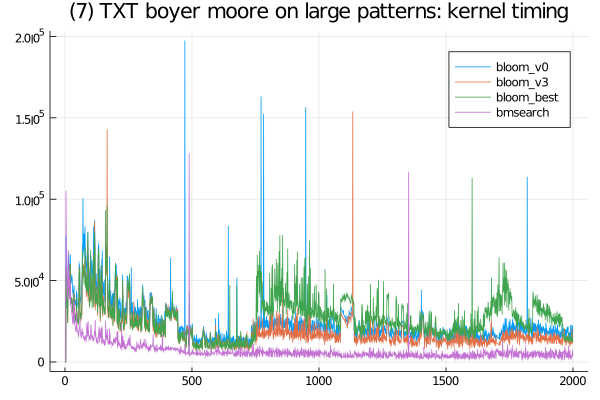

Source data for this figure (header and first rows):
bloom_best, SFinit, 0, 0, 0, 200, 100, 100, 200, 100, 200, 100, 201, 200, 199, 200, 200, 200, 300, 100, 200, 200, 200, 300
bloom_best, SFkernel, 0, 0, 0, 58000, 44400, 40499, 33201, 37700, 34500, 30299, 24000, 49300, 47201, 45700, 59799, 42000, 40999, 40899, 53300, 38801, 59999, 35401
bloom_best, SFloops, 0, 0, 0, 0, 0, 0, 0, 0, 0, 0, 0, 0, 0, 0, 0, 0, 0, 0, 0, 0, 0, 0
bloom_best, SFtests, 0, 0, 0, 0, 0, 0, 0, 0, 0, 0, 0, 0, 0, 0, 0, 0, 0, 0, 0, 0, 0, 0
bloom_best, SFskips, 0, 0, 0, 0, 0, 0, 0, 0, 0, 0, 0, 0, 0, 0, 0, 0, 0, 0, 0, 0, 0, 0
bloom_best, SFbits, 0, 0, 0, 0, 0, 0, 0, 0, 0, 0, 0, 0, 0, 0, 0, 0, 0, 0, 0, 0, 0, 0
bloom_best, SFskipgood, 0, 0, 0, 0, 0, 0, 0, 0, 0, 0, 0, 0, 0, 0, 0, 0, 0, 0, 0, 0, 0, 0
bmsearch, SFinit, 0, 0, 0, 500, 600, 601, 600, 400, 600, 500, 500, 700, 500, 500, 500, 500, 401, 401, 499, 400, 400, 400
bmsearch, SFkernel, 0, 0, 0, 105199, 81499, 66500, 56700, 53300, 48500, 43700, 37900, 52100, 68800, 50200, 45600, 56500, 44400, 40499, 38400, 51899, 35201, 47699
bmsearch, SFloops, 0, 0, 0, 0, 0, 0, 0, 0, 0, 0, 0, 0, 0, 0, 0, 0, 0, 0, 0, 0, 0, 0
bmsearch, SFtests, 0, 0, 0, 0, 0, 0, 0, 0, 0, 0, 0, 0, 0, 0, 0, 0, 0, 0, 0, 0, 0, 0
bmsearch, SFskips, 0, 0, 0, 0, 0, 0, 0, 0, 0, 0, 0, 0, 0, 0, 0, 0, 0, 0, 0, 0, 0, 0
bmsearch, SFbits, 0, 0, 0, 0, 0, 0, 0, 0, 0, 0, 0, 0, 0, 0, 0, 0, 0, 0, 0, 0, 0, 0
bmsearch, SFskipgood, 0, 0, 0, 0, 0, 0, 0, 0, 0, 0, 0, 0, 0, 0, 0, 0, 0, 0, 0, 0, 0, 0
bloom_v3, SFinit, 0, 0, 0, 0, 100, 0, 0, 100, 0, 0, 0, 100, 0, 100, 0, 100, 100, 100, 0, 100, 0, 0
bloom_v3, SFkernel, 0, 0, 0, 58000, 44301, 36700, 33301, 37800, 34500, 30299, 24000, 47201, 47400, 45700, 60700, 42100, 40699, 40800, 53500, 38800, 60000, 41099
bloom_v3, SFloops, 0, 0, 0, 0, 0, 0, 0, 0, 0, 0, 0, 0, 0, 0, 0, 0, 0, 0, 0, 0, 0, 0
bloom_v3, SFtests, 0, 0, 0, 0, 0, 0, 0, 0, 0, 0, 0, 0, 0, 0, 0, 0, 0, 0, 0, 0, 0, 0
bloom_v3, SFskips, 0, 0, 0, 0, 0, 0, 0, 0, 0, 0, 0, 0, 0, 0, 0, 0, 0, 0, 0, 0, 0, 0
bloom_v3, SFbits, 0, 0, 0, 0, 0, 0, 0, 0, 0, 0, 0, 0, 0, 0, 0, 0, 0, 0, 0, 0, 0, 0
bloom_v3, SFskipgood, 0, 0, 0, 0, 0, 0, 0, 0, 0, 0, 0, 0, 0, 0, 0, 0, 0, 0, 0, 0, 0, 0
bloom_v0, SFinit, 0, 0, 0, 0, 100, 100, 0, 100, 0, 0, 0, 100, 100, 0, 100, 0, 0, 0, 0, 100, 100, 100
bloom_v0, SFkernel, 0, 0, 0, 77799, 61900, 51901, 46899, 50699, 46401, 40799, 34201, 58299, 64600, 60300, 67000, 57501, 57100, 56001, 59901, 52600, 66001, 48399
bloom_v0, SFloops, 0, 0, 0, 0, 0, 0, 0, 0, 0, 0, 0, 0, 0, 0, 0, 0, 0, 0, 0, 0, 0, 0
bloom_v0, SFtests, 0, 0, 0, 0, 0, 0, 0, 0, 0, 0, 0, 0, 0, 0, 0, 0, 0, 0, 0, 0, 0, 0
bloom_v0, SFskips, 0, 0, 0, 0, 0, 0, 0, 0, 0, 0, 0, 0, 0, 0, 0, 0, 0, 0, 0, 0, 0, 0
bloom_v0, SFbits, 0, 0, 0, 0, 0, 0, 0, 0, 0, 0, 0, 0, 0, 0, 0, 0, 0, 0, 0, 0, 0, 0
bloom_v0, SFskipgood, 0, 0, 0, 0, 0, 0, 0, 0, 0, 0, 0, 0, 0, 0, 0, 0, 0, 0, 0, 0, 0, 0
